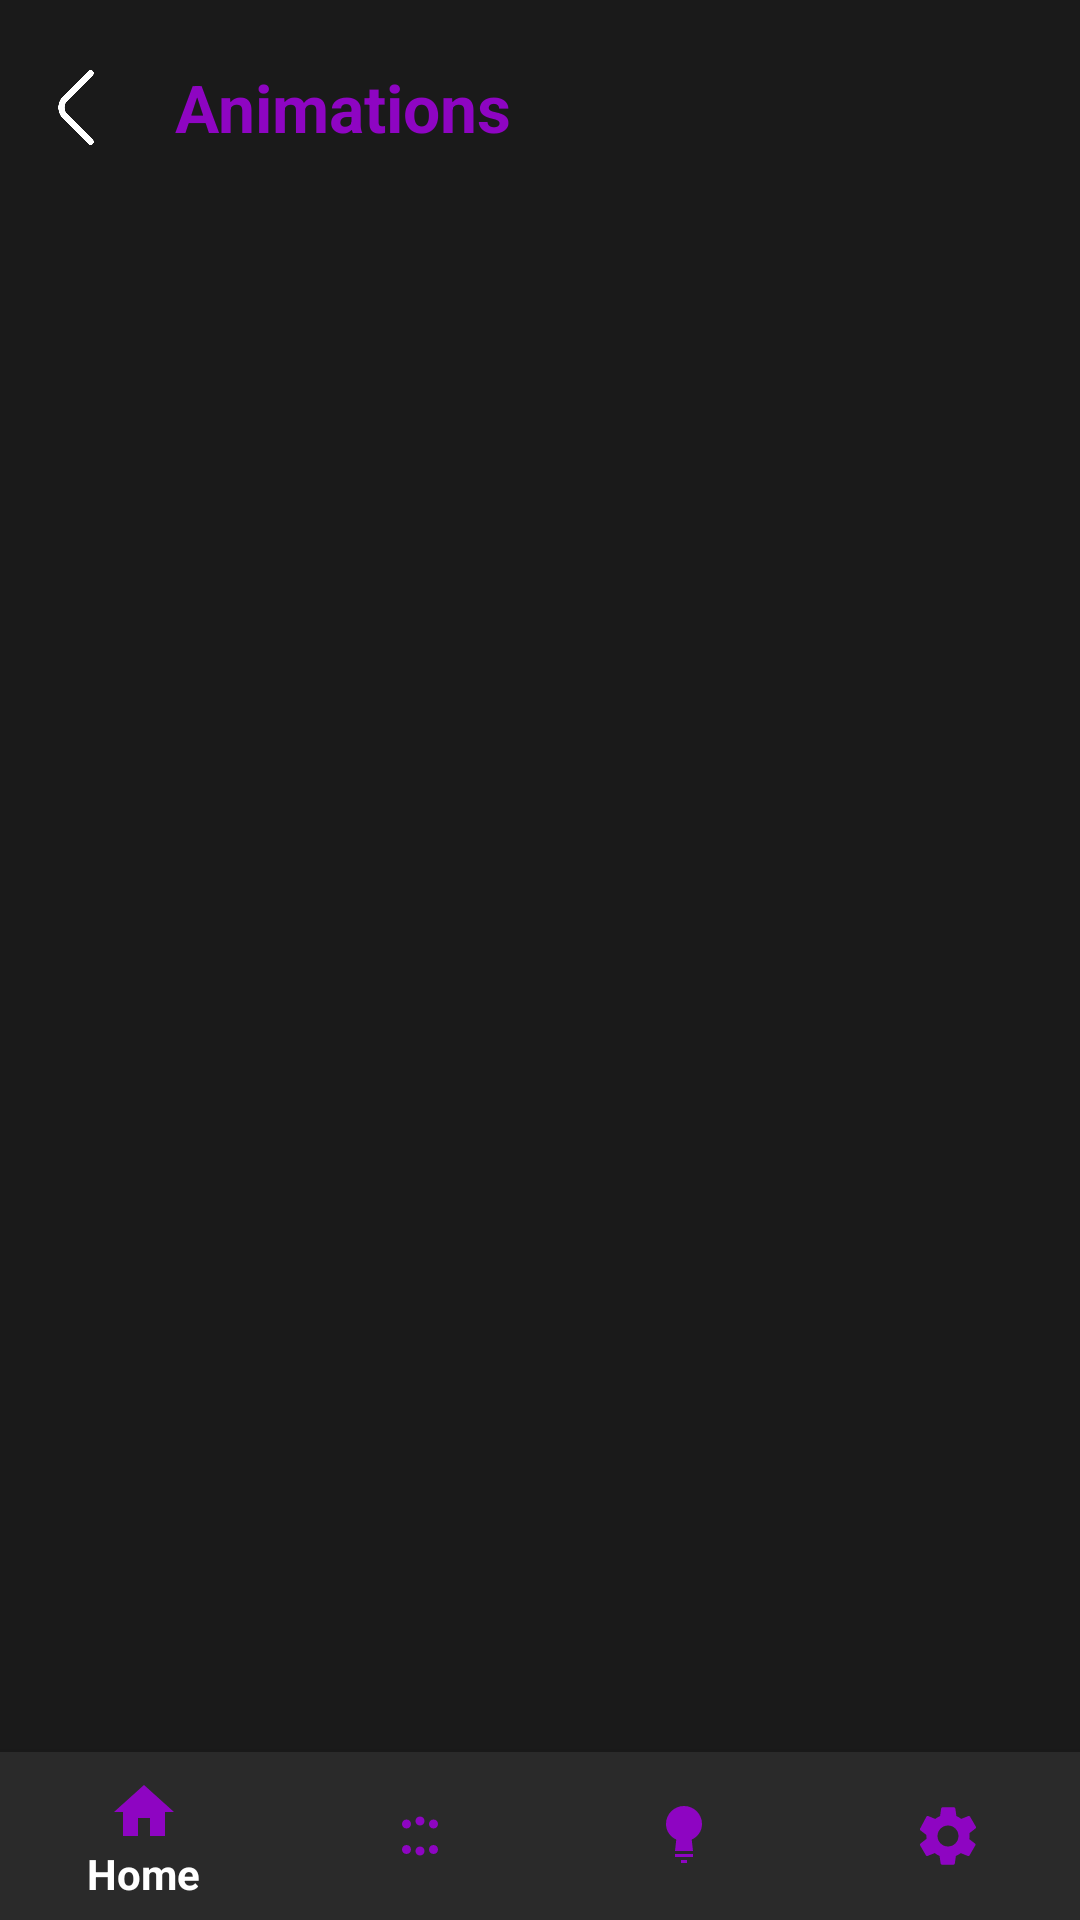

Layout XML and referenced resources for this Android screen:
<!-- AndroidManifest.xml: application theme Theme.AppCompat.Light.NoActionBar -->
<!-- res/layout/animations.xml -->
<androidx.constraintlayout.widget.ConstraintLayout
    xmlns:android="http://schemas.android.com/apk/res/android"
    xmlns:app="http://schemas.android.com/apk/res-auto"
    android:layout_width="match_parent"
    android:layout_height="match_parent"
    android:background="@color/backgroundColor"
    android:paddingTop="16dp"
    android:id="@+id/animations_container">

    
    <TextView
        android:id="@+id/device_settings_tile"
        android:layout_width="wrap_content"
        android:layout_height="wrap_content"
        android:text="@string/animations_title"
        android:textSize="22sp"
        android:textStyle="bold"
        android:textColor="@color/AccentColor"
        android:textAlignment="center"
        android:paddingTop="5dp"
        app:layout_constraintTop_toTopOf="parent"
        app:layout_constraintStart_toEndOf="@id/back_button_frame"
        android:layout_marginStart="8dp"/>

    
    <FrameLayout
        android:id="@+id/back_button_frame"
        android:layout_width="50dp"
        android:layout_height="40dp"
        android:clickable="true"
        android:focusable="true"
        android:foreground="@drawable/on_click_button_effect"
        app:layout_constraintTop_toTopOf="parent"
        app:layout_constraintStart_toStartOf="parent">
        <ImageButton
            android:id="@+id/back_button"
            android:layout_width="25dp"
            android:layout_height="25dp"
            android:layout_gravity="center"
            android:background="@drawable/ic_go_back"
            android:contentDescription="@string/device_icon_desc"/>
    </FrameLayout>

    
    <FrameLayout
        android:id="@+id/testFrame"
        android:layout_width="0dp"
        android:layout_height="0dp"
        android:clipChildren="false"
        android:clipToPadding="false"
        app:layout_constraintTop_toBottomOf="@id/back_button_frame"
        app:layout_constraintBottom_toTopOf="@id/bottomNavigation"
        app:layout_constraintStart_toStartOf="parent"
        app:layout_constraintEnd_toEndOf="parent">

        
        <androidx.recyclerview.widget.RecyclerView
            android:id="@+id/recycler"
            android:layout_width="match_parent"
            android:layout_height="match_parent"
            android:clipToPadding="false"
            android:paddingTop="235dp"
            android:paddingBottom="425dp"/>

        
        <View
            android:id="@+id/selection_overlay"
            android:layout_width="match_parent"
            android:layout_height="80dp"
            android:layout_gravity="center_vertical"
            android:translationY="-70dp"
            android:layout_marginStart="8dp"
            android:layout_marginEnd="8dp"
            android:background="@drawable/selection_overlay_background" />
    </FrameLayout>

    
    <com.google.android.material.bottomnavigation.BottomNavigationView
        android:id="@+id/bottomNavigation"
        android:layout_width="0dp"
        android:layout_height="wrap_content"
        app:layout_constraintBottom_toBottomOf="parent"
        app:layout_constraintStart_toStartOf="parent"
        app:layout_constraintEnd_toEndOf="parent"
        android:background="@color/SecondaryColor"
        app:itemIconTint="@color/AccentColor"
        app:itemTextColor="@color/primaryTextColor"
        app:menu="@menu/bottom_navigation_menu" />

</androidx.constraintlayout.widget.ConstraintLayout>
<!-- resources referenced by this layout -->
<resources>
  <color name="AccentColor">#8E05C2</color>
  <color name="SecondaryColor">#2A2A2A</color>
  <color name="backgroundColor">#1A1A1A</color>
  <color name="primaryTextColor">#FFFFFFFF</color>
  <!-- drawable ic_go_back: png bitmap (drawable, 6442 bytes) -->
  <!-- drawable on_click_button_effect (drawable) -->
  <?xml version="1.0" encoding="utf-8"?>
  <ripple xmlns:android="http://schemas.android.com/apk/res/android"
      android:color="@color/RippleEffectColor">
      <item android:id="@android:id/mask">
          <shape android:shape="rectangle">
              <corners android:radius="16dp" />
              <padding
                  android:left="8dp"
                  android:top="8dp"
                  android:right="8dp"
                  android:bottom="8dp" />
              <solid android:color="#ffffffff" />
              <stroke android:width="1dp" android:color="@color/roundedBackgroundColor" />
          </shape>
      </item>
  </ripple>
  <string name="animations_title">Animations</string>
  <string name="device_icon_desc">Device Icon</string>
  <color name="RippleEffectColor">#99444444</color>
  <color name="roundedBackgroundColor">#DDDDDD</color>
</resources>
